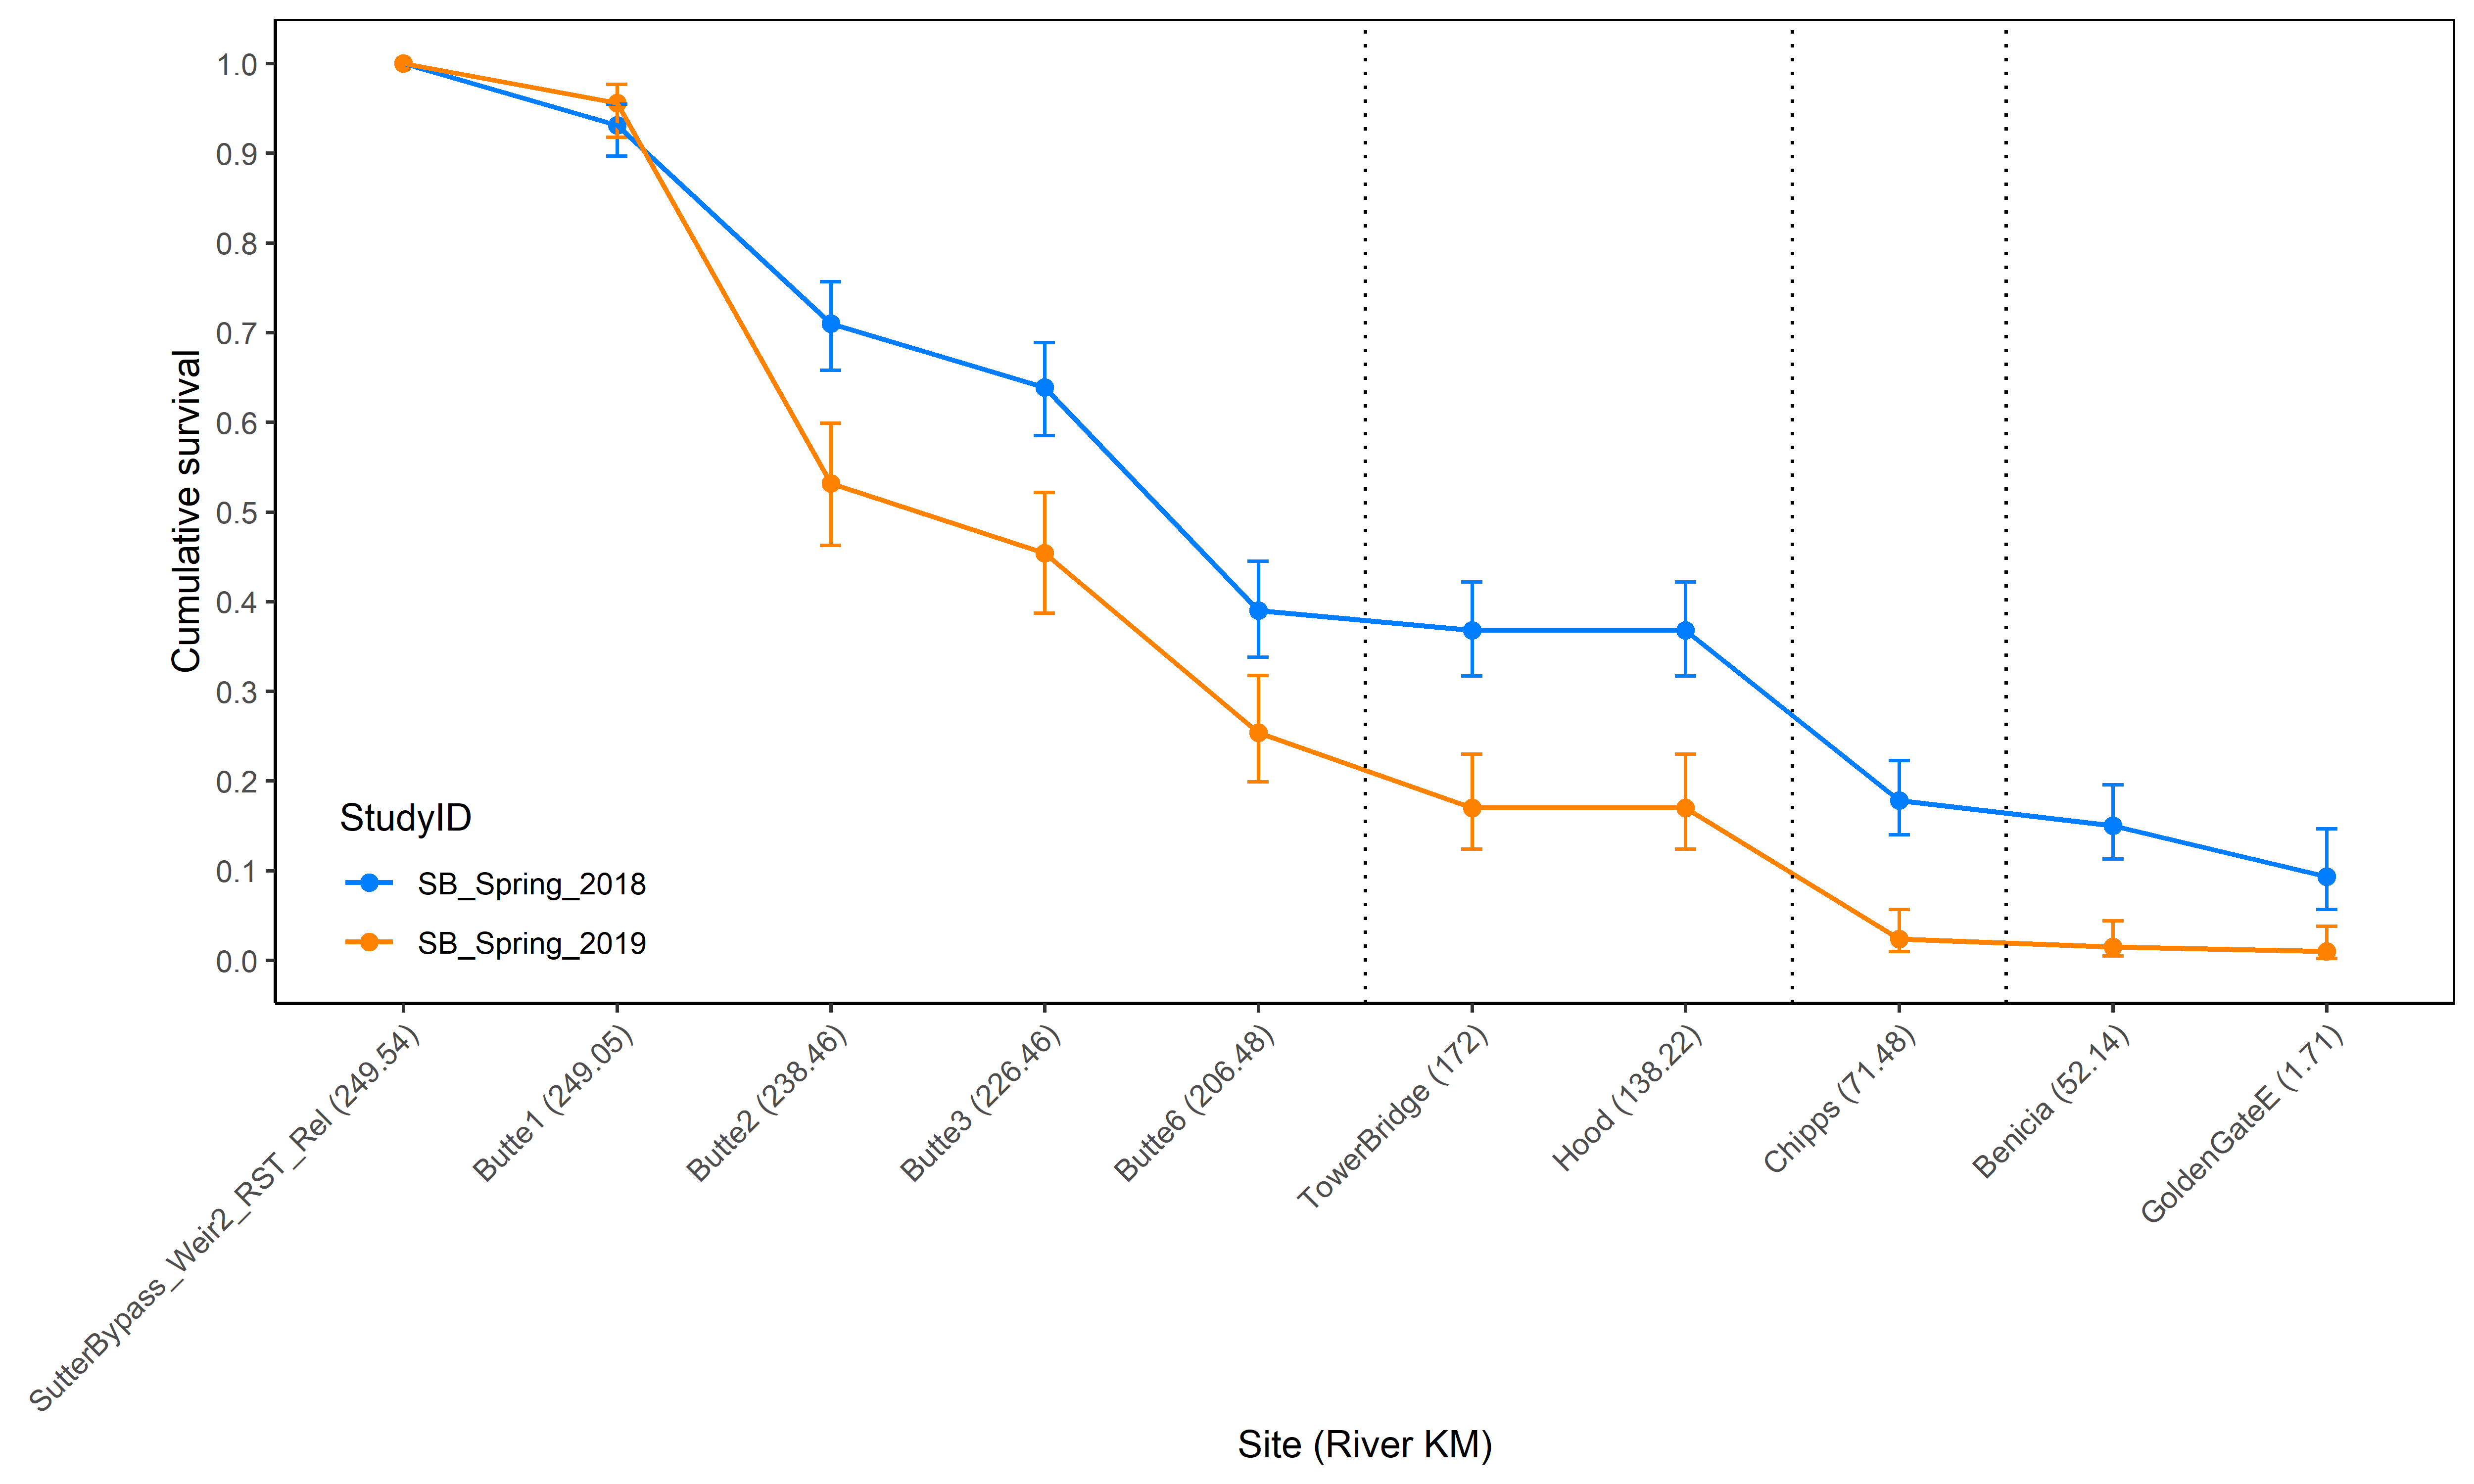

Source data for this figure (header and first rows):
StudyID, Reach #, GEN, RKM, Region, Survival estimate (SE), LCI, UCI
SB_Spring_2018, 0, SutterBypass_Weir2_RST_Rel, 249.5, Sutter Bypass, 1 (NA), NA, NA
SB_Spring_2018, 1, Butte1, 249.1, Sutter Bypass, 0.931 (0.015), 0.897, 0.955
SB_Spring_2018, 2, Butte2, 238.5, Sutter Bypass, 0.71 (0.025), 0.658, 0.757
SB_Spring_2018, 3, Butte3, 226.5, Sutter Bypass, 0.639 (0.027), 0.585, 0.689
SB_Spring_2018, 4, Butte6, 206.5, Sutter Bypass, 0.39 (0.027), 0.338, 0.445
SB_Spring_2018, 5, TowerBridge, 172, Lower Sac R, 0.368 (0.027), 0.317, 0.422
SB_Spring_2018, 6, Hood, 138.2, Lower Sac R, 0.368 (0.027), 0.317, 0.422
SB_Spring_2018, 7, Chipps, 71.48, West Delta, 0.178 (0.021), 0.14, 0.223
SB_Spring_2018, 8, Benicia, 52.14, Carquinez Strait, 0.15 (0.021), 0.113, 0.196
SB_Spring_2018, 9, GoldenGateE, 1.71, SF Bay, 0.093 (0.022), 0.057, 0.147
SB_Spring_2019, 0, SutterBypass_Weir2_RST_Rel, 249.5, Sutter Bypass, 1 (NA), NA, NA
SB_Spring_2019, 1, Butte1, 249.1, Sutter Bypass, 0.956 (0.014), 0.918, 0.977
SB_Spring_2019, 2, Butte2, 238.5, Sutter Bypass, 0.532 (0.035), 0.463, 0.599
SB_Spring_2019, 3, Butte3, 226.5, Sutter Bypass, 0.454 (0.035), 0.387, 0.522
SB_Spring_2019, 4, Butte6, 206.5, Sutter Bypass, 0.254 (0.03), 0.199, 0.318
SB_Spring_2019, 5, TowerBridge, 172, Lower Sac R, 0.17 (0.027), 0.124, 0.23
SB_Spring_2019, 6, Hood, 138.2, Lower Sac R, 0.17 (0.027), 0.124, 0.23
SB_Spring_2019, 7, Chipps, 71.48, West Delta, 0.024 (0.011), 0.01, 0.057
SB_Spring_2019, 8, Benicia, 52.14, Carquinez Strait, 0.015 (0.008), 0.005, 0.044
SB_Spring_2019, 9, GoldenGateE, 1.71, SF Bay, 0.01 (0.007), 0.002, 0.038
